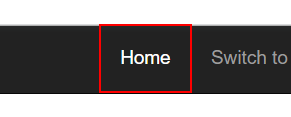
Task: Performer to generate Yearly Report
Workflow: System1_NavigateToDashBoard

Step 1: click on the link 'Home' in window 'ACME System 1 - *' (chrome.exe)
